Run: headless pygame with SDL's dummy video driver; simulated clock (each Clock.tick advances the game by its frame time, no real sleeping); random seed 0; keys injected as events and as key.get_pressed() state; no mouse input.
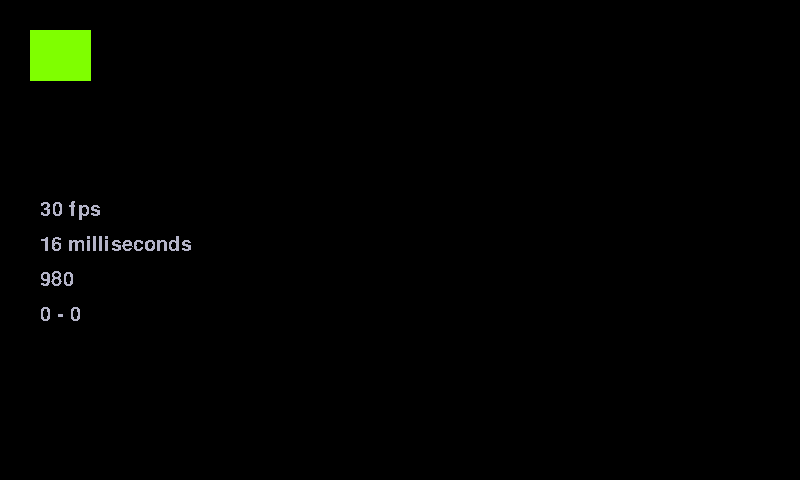
Frame 1 of 4 · flips 1–60 · no input
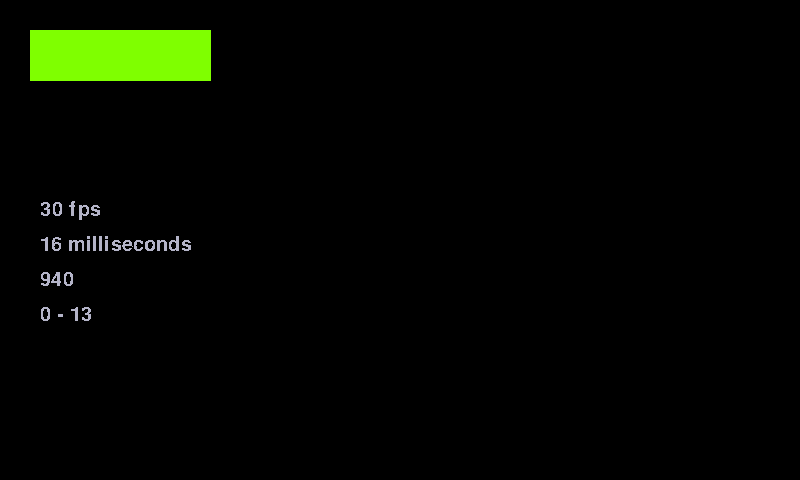
Frame 2 of 4 · flips 61–180 · tapped SPACE, RETURN · held RIGHT (→), D
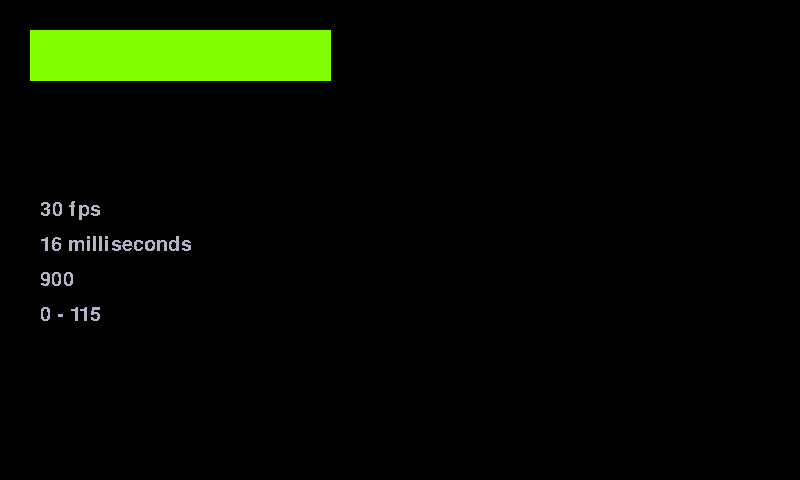
Frame 3 of 4 · flips 181–300 · held DOWN (↓), S
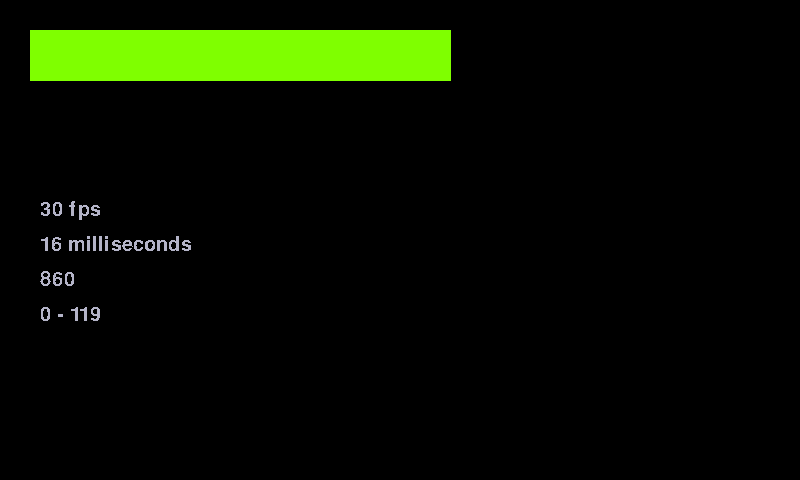
Frame 4 of 4 · flips 301–420 · held LEFT (←), A, UP (↑), W

The pygame program that drew these frames:

import os
import sys

import pygame

#os.putenv('SDL_VIDEODRIVER', 'fbcon')
#os.putenv('SDL_FBDEV'      , '/dev/fb0')

CHARTREUSE = (0x7F, 0xFF, 0x00)

pygame.init()
pygame.font.init()

pygame.display.set_caption('Chartreuse')

DISPLAYSURF = pygame.display.set_mode((800, 480))

myfont = pygame.font.SysFont('monospace', 30)
clock = pygame.time.Clock()

running = True
ticks = 0
kmod = 0
key = 0
while running:
    ticks += 1
    time = clock.tick(30)

    DISPLAYSURF.fill((0, 0, 0))

    textsurface = myfont.render(str(kmod) + " - " + str(key), False, (180, 180, 200))
    DISPLAYSURF.blit(textsurface, (40, 305))
    textsurface = myfont.render(str(int(1000 * 1/time)) + " fps", False, (180, 180, 200))
    DISPLAYSURF.blit(textsurface, (40, 200))
    textsurface = myfont.render(str(clock.get_time()) + " milliseconds", False, (180, 180, 200))
    DISPLAYSURF.blit(textsurface, (40, 235))
    textsurface = myfont.render(str(pygame.time.get_ticks() % 1000), False, (180, 180, 200))
    DISPLAYSURF.blit(textsurface, (40, 270))

    v = 30 + ticks % 720
    pygame.draw.polygon(DISPLAYSURF, CHARTREUSE, ((30, 30), (v, 30), (v, 80), (30,80)))

    for event in pygame.event.get():
        if event.type == pygame.QUIT:
            running = False
        if (event.type == pygame.KEYDOWN):
            key = event.key
            kmod = event.mod
            if (event.key == pygame.K_q):
                running = False
            if (event.key == pygame.K_F4 and bool(event.mod & pygame.KMOD_ALT)):
                running = False

    pygame.display.flip()

pygame.display.quit()
pygame.quit()
sys.exit('oh no')
